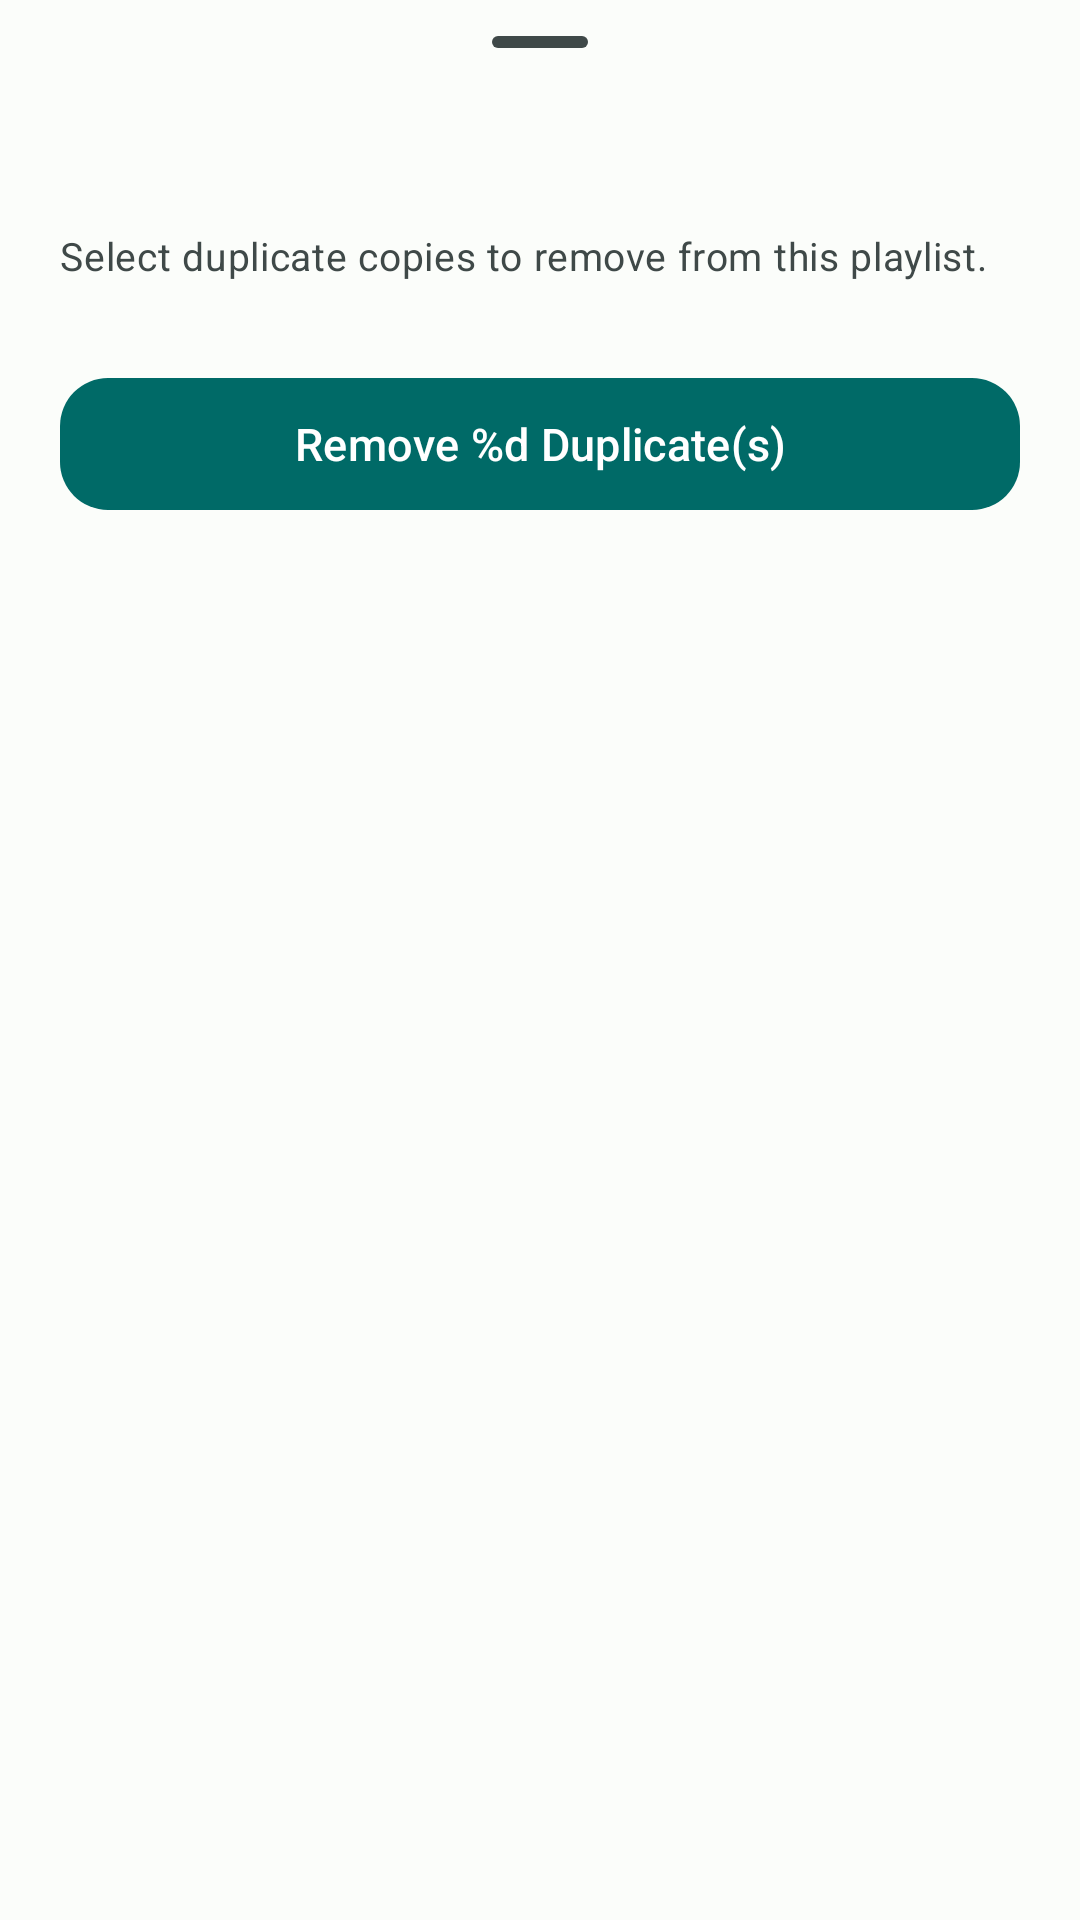

This screen was rendered from an Android layout file. Write that file and the resources it references.
<!-- AndroidManifest.xml: application theme BaseTheme -->
<!-- res/layout/sheet_clean_duplicates.xml -->
<?xml version="1.0" encoding="utf-8"?>
<androidx.constraintlayout.widget.ConstraintLayout xmlns:android="http://schemas.android.com/apk/res/android"
    xmlns:app="http://schemas.android.com/apk/res-auto"
    xmlns:tools="http://schemas.android.com/tools"
    android:layout_width="match_parent"
    android:layout_height="wrap_content">

    <FrameLayout
        android:id="@+id/standard_bottom_sheet"
        style="@style/Widget.Material3.BottomSheet"
        android:layout_width="match_parent"
        android:layout_height="wrap_content"
        app:layout_behavior="com.google.android.material.bottomsheet.BottomSheetBehavior"
        app:layout_constraintTop_toTopOf="parent">

        <LinearLayout
            android:layout_width="match_parent"
            android:layout_height="wrap_content"
            android:orientation="vertical"
            android:paddingBottom="24dp">

            
            <com.google.android.material.bottomsheet.BottomSheetDragHandleView
                android:id="@+id/drag_handle"
                android:layout_width="match_parent"
                android:layout_height="wrap_content" />

            <LinearLayout
                android:layout_width="match_parent"
                android:layout_height="wrap_content"
                android:layout_marginHorizontal="20dp"
                android:layout_marginBottom="12dp"
                android:orientation="vertical">

                <TextView
                    android:id="@+id/duplicate_header_title"
                    android:layout_width="wrap_content"
                    android:layout_height="wrap_content"
                    android:fontFamily="sans-serif-medium"
                    android:textAppearance="?attr/textAppearanceTitleLarge"
                    android:textColor="?attr/colorOnSurface"
                    android:textSize="18sp"
                    android:textStyle="bold"
                    tools:text="3 Duplicates Detected" />

                <TextView
                    android:id="@+id/duplicate_header_subtitle"
                    android:layout_width="wrap_content"
                    android:layout_height="wrap_content"
                    android:layout_marginTop="4dp"
                    android:textAppearance="?attr/textAppearanceBodyMedium"
                    android:textColor="?attr/colorOnSurfaceVariant"
                    android:textSize="13sp"
                    android:text="Select duplicate copies to remove from this playlist." />

            </LinearLayout>

            <androidx.recyclerview.widget.RecyclerView
                android:id="@+id/duplicate_recycler"
                android:layout_width="match_parent"
                android:layout_height="wrap_content"
                android:maxHeight="380dp"
                android:clipToPadding="false"
                android:paddingHorizontal="16dp"
                android:overScrollMode="never" />

            
            <com.google.android.material.button.MaterialButton
                android:id="@+id/btn_remove_duplicates"
                android:layout_width="match_parent"
                android:layout_height="52dp"
                android:layout_marginHorizontal="20dp"
                android:layout_marginTop="16dp"
                app:cornerRadius="16dp"
                android:fontFamily="sans-serif-medium"
                android:textSize="15sp"
                android:text="@string/remove_duplicates_btn" />

        </LinearLayout>

    </FrameLayout>

</androidx.constraintlayout.widget.ConstraintLayout>
<!-- resources referenced by this layout -->
<resources>
  <string name="remove_duplicates_btn">Remove %d Duplicate(s)</string>
  <style name="BaseTheme" parent="Theme.Material3.Light.NoActionBar">
  
          <item name="android:statusBarColor">@android:color/transparent</item>
          <item name="android:windowLightStatusBar">true</item>
          <item name="android:navigationBarColor">@android:color/transparent</item>
          <item name="android:windowLightNavigationBar" tools:ignore="NewApi">true</item>
  
          
          <item name="colorPrimary">#006A67</item>
          <item name="colorOnPrimary">#FFFFFF</item>
          <item name="colorPrimaryContainer">#8CF5EE</item>
          <item name="colorOnPrimaryContainer">#00201F</item>
  
          <item name="colorSecondary">#4A6362</item>
          <item name="colorOnSecondary">#FFFFFF</item>
          <item name="colorSecondaryContainer">#CCE8E6</item>
          <item name="colorOnSecondaryContainer">#051F1E</item>
  
          <item name="colorTertiary">#4B607C</item>
          <item name="colorOnTertiary">#FFFFFF</item>
          <item name="colorTertiaryContainer">#D3E4FF</item>
          <item name="colorOnTertiaryContainer">#041C35</item>
  
          <item name="android:colorBackground">#FBFDFA</item>
          <item name="colorOnBackground">#191C1C</item>
          <item name="colorSurface">#FBFDFA</item>
          <item name="colorOnSurface">#191C1C</item>
          <item name="colorSurfaceVariant">#DAE5E3</item>
          <item name="colorOnSurfaceVariant">#3F4948</item>
          <item name="colorOutline">#6F7978</item>
  
          
          <item name="colorSurfaceDim">#D7DBD9</item>
          <item name="colorSurfaceBright">#FBFDFA</item>
          <item name="colorSurfaceContainerLowest">#FFFFFF</item>
          <item name="colorSurfaceContainerLow">#F2F5F3</item>
          <item name="colorSurfaceContainer">#ECEFEC</item>
          <item name="colorSurfaceContainerHigh">#E6EAE7</item>
          <item name="colorSurfaceContainerHighest">#E0E5E2</item>
  
          <item name="switchPreferenceCompatStyle">
              @style/Preference.SwitchPreferenceCompat.Material3
          </item>
  
          <item name="snackbarStyle">@style/snackBarStyle</item>
  
          <item name="loadingIndicatorStyle">@style/Widget.Material3.LoadingIndicator.Contained</item>
  
          <item name="materialAlertDialogTheme">@style/AlertDialogTheme</item>
      </style>
  <style name="Preference.SwitchPreferenceCompat.Material3" parent="@style/Preference.SwitchPreferenceCompat.Material">
  
          <item name="widgetLayout">@layout/view_preference_switch</item>
          <item name="singleLineTitle">false</item>
  
      </style>
  <style name="snackBarStyle" parent="@style/Widget.Material3.Snackbar">
          <item name="shapeAppearance">@style/ShapeAppearance.Material3.Corner.ExtraLarge</item>
          <item name="android:paddingStart">20dp</item>
          <item name="android:paddingEnd">20dp</item>
          <item name="maxLines">2</item>
          <item name="animationMode">slide</item>
      </style>
  <style name="AlertDialogTheme" parent="ThemeOverlay.Material3.MaterialAlertDialog">
          <item name="buttonBarPositiveButtonStyle">@style/PositiveButton</item>
          <item name="buttonBarNegativeButtonStyle">@style/Widget.Material3.Button.OutlinedButton</item>
          <item name="buttonBarNeutralButtonStyle">@style/Widget.Material3.Button.OutlinedButton</item>
      </style>
  <style name="PositiveButton" parent="Widget.Material3.Button">
          <item name="android:layout_marginStart">16dp</item>
      </style>
</resources>
